Run: headless pygame with SDL's dummy video driver; simulated clock (each Clock.tick advances the game by its frame time, no real sleeping); random seed 0; keys injected as events and as key.get_pressed() state; no mouse input.
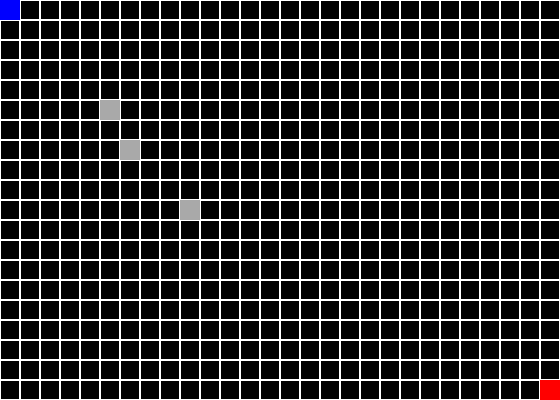
Frame 1 of 4 · flips 1–60 · no input
Frame 2 of 4 · flips 61–180 · tapped SPACE, RETURN · held RIGHT (→), D · screen unchanged from frame 1, image omitted
Frame 3 of 4 · flips 181–300 · held DOWN (↓), S · screen unchanged from frame 2, image omitted
Frame 4 of 4 · flips 301–420 · held LEFT (←), A, UP (↑), W · screen unchanged from frame 3, image omitted

The pygame program that drew these frames:

import pygame
import sys

pygame.init()
screen = pygame.display.set_mode((560, 400))
pygame.display.set_caption("Pygame Maze Solver")

# Define colors
WHITE = (255, 255, 255)
BLACK = (0, 0, 0)

# Function to draw grid
def draw_grid():
    for x in range(0, 560, 20):  # 28 columns
        for y in range(0, 400, 20):  # 20 rows
            rect = pygame.Rect(x, y, 20, 20)
            pygame.draw.rect(screen, WHITE, rect, 1)  # 1 means border thickness

# Main game loop
while True:
    screen.fill(BLACK)
    draw_grid()
    
    # Event handling
    for event in pygame.event.get():
        if event.type == pygame.QUIT:
            pygame.quit()
            sys.exit()
    
    # Update the display
    pygame.display.flip()

    START_COLOR = (0, 0, 255)
    GOAL_COLOR = (255, 0, 0)
    ROBOT_COLOR = (0, 255, 0)
    OBSTACLE_COLOR = (169, 169, 169)

    start_pos = (0, 0)  # Top-left corner
    goal_pos = (540, 380)  # Bottom-right corner

    def draw_elements():
        # Draw Start
        pygame.draw.rect(screen, START_COLOR, (start_pos[0], start_pos[1], 20, 20))
        # Draw Goal
        pygame.draw.rect(screen, GOAL_COLOR, (goal_pos[0], goal_pos[1], 20, 20))

    # Main game loop (continued)
    while True:
        screen.fill(BLACK)
        draw_grid()
        draw_elements()

        for event in pygame.event.get():
            if event.type == pygame.QUIT:
                pygame.quit()
                sys.exit()

        pygame.display.flip()

        obstacles = [(100, 100), (120, 140), (180, 200)]  # Example positions

        def draw_elements():
            # Draw Start
            pygame.draw.rect(screen, START_COLOR, (start_pos[0], start_pos[1], 20, 20))
            # Draw Goal
            pygame.draw.rect(screen, GOAL_COLOR, (goal_pos[0], goal_pos[1], 20, 20))
            # Draw Obstacles
            for obs in obstacles:
                pygame.draw.rect(screen, OBSTACLE_COLOR, (obs[0], obs[1], 20, 20))
        
